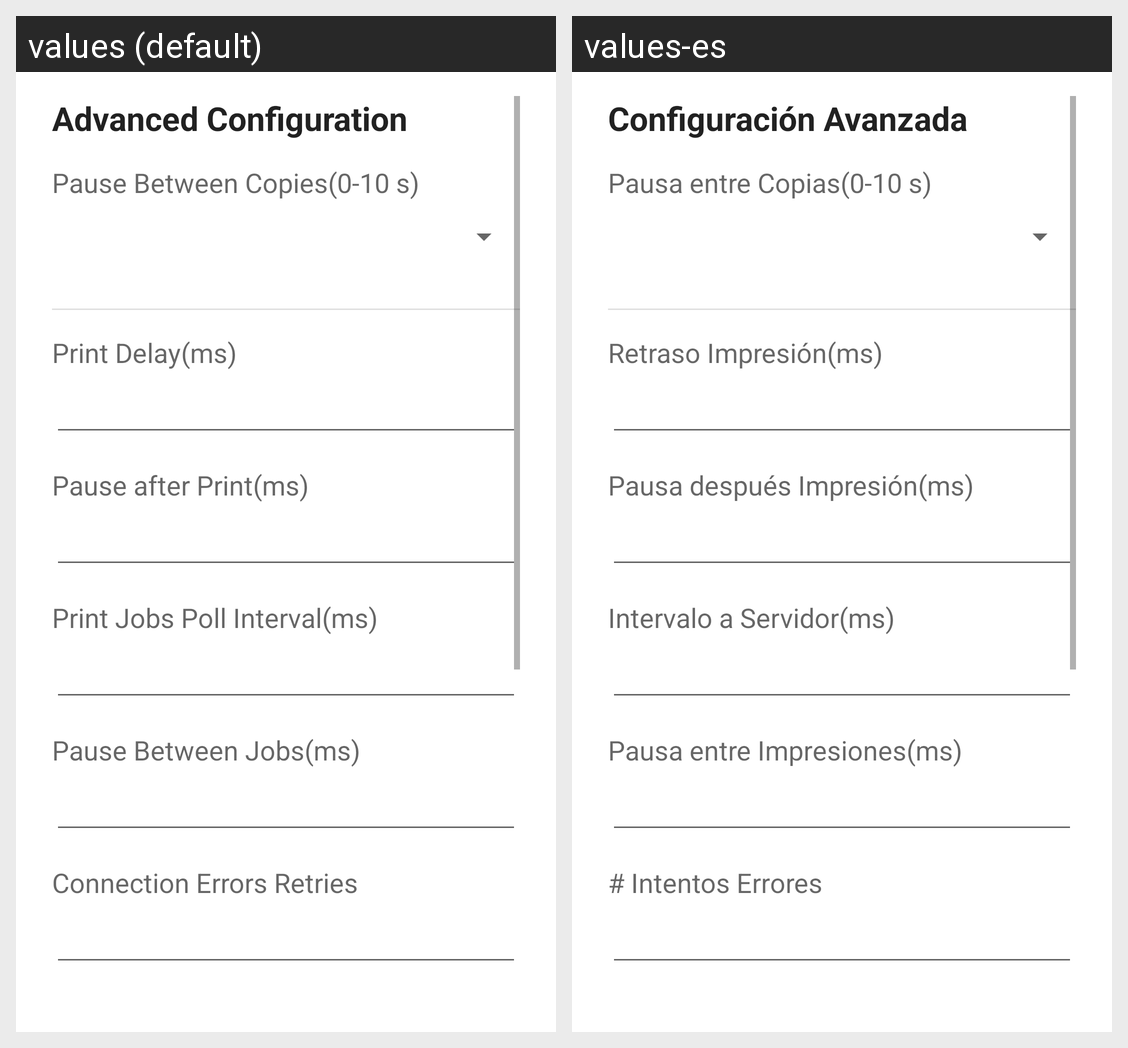

Here is an Android app screen in its default locale and in the app's own translations. Write out the translated-string differences for the strings that appear on this screen.
Android screen res/layout/advanced_configuration.xml rendered under 2 locales, left to right: values (default), values-es. Device: Nexus 5 (rendered at 1080×1920; each locale shown at half size, 540×960, under a caption strip naming it); theme Theme.Wubiq.
Strings drawn on this screen, with the default value and each locale's value (text and hints the layout hard-codes, and strings that could not be matched under every locale, appear in the picture but are not listed):

advanced_configuration
  values: Advanced Configuration
  values-es: Configuración Avanzada

pause_between_copies
  values: Pause Between Copies(0-10 s)
  values-es: Pausa entre Copias(0-10 s)

print_delay
  values: Print Delay(ms)
  values-es: Retraso Impresión(ms)

print_pause
  values: Pause after Print(ms)
  values-es: Pausa después Impresión(ms)

print_poll_interval
  values: Print Jobs Poll Interval(ms)
  values-es: Intervalo a Servidor(ms)

pause_between_jobs
  values: Pause Between Jobs(ms)
  values-es: Pausa entre Impresiones(ms)

print_connection_errors_retries
  values: Connection Errors Retries
  values-es: # Intentos Errores
